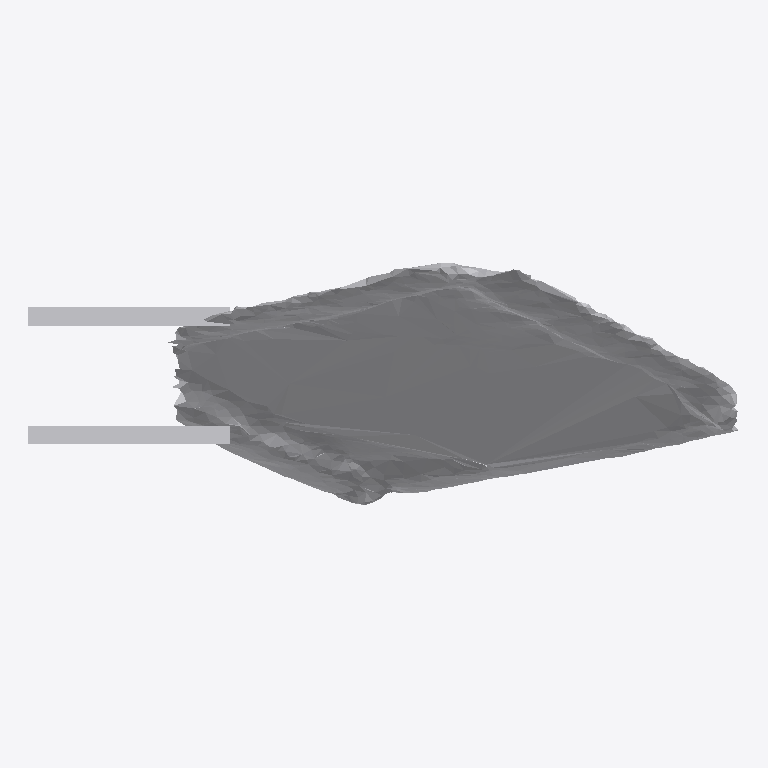
Plan cut of the same IFC building model at storey 'Ground Floor' (level 0.00 m, cut at 1.40 m), seen from above with north up, elements coloured by IFC class: 1 other element (light grey). No cut surface shows.
Extent 0.893 m × 0.304 m × 0.771 m (x, y, z). Storeys (1): Ground Floor at 0.00 m. Elements (1): 1 IfcFurniture.

HEADER;
FILE_DESCRIPTION(('ViewDefinition [CoordinationView]'),'2;1');
FILE_NAME('','2026-07-12T07:21:20',(''),(''),'IfcOpenShell 0.8.0','IfcOpenShell 0.8.0','');
FILE_SCHEMA(('IFC4'));
ENDSEC;
DATA;
#17=IFCPROJECT('0k9NUSlxr8$9omGsLQ$$fc',#5,'Office Project',$,$,$,$,(#15),#10);
#20=IFCSITE('0FooKJGLX02RETXArmqdKm',#5,'Site',$,$,#19,$,$,.ELEMENT.,$,$,$,$,$);
#22=IFCBUILDING('1MfO1vh$XFUga6Gehuv5Yd',#5,'Building',$,$,#21,$,$,.ELEMENT.,$,$,$);
#24=IFCBUILDINGSTOREY('3Vuw_RMrPArALhEb_4y206',#5,'Ground Floor',$,$,#23,$,$,.ELEMENT.,0.0);
#35=IFCFURNITURE('05qxC$mvj33BqAWhL23bhO',#5,'list11_stool',$,$,#34,#31,$,$);
ENDSEC;
